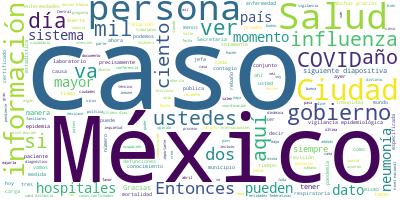

Values plotted in this chart, from the file beside it:
Participante, Texto, Sentimiento, Palabras, Dia, Mes, Anio
JOSE LUIS ALOMIA ZEGARRA, Con su permiso., 0.0, 3, 8, 05, 2020
JOSE LUIS ALOMIA ZEGARRA, Muy buenas tardes todas y todos., 0.0, 6, 8, 05, 2020
JOSE LUIS ALOMIA ZEGARRA, Iniciamos el informe técnico diario. Est…, 0.0, 21, 8, 05, 2020
JOSE LUIS ALOMIA ZEGARRA, En la siguiente diapositiva vemos la act…, 0.0, 36, 8, 05, 2020
JOSE LUIS ALOMIA ZEGARRA, A su vez, el total de casos en los últim…, 0.0, 37, 8, 05, 2020
JOSE LUIS ALOMIA ZEGARRA, En la siguiente diapositiva actualizamos…, 0.0, 71, 8, 05, 2020
JOSE LUIS ALOMIA ZEGARRA, En la siguiente diapositiva veremos la c…, 0.0, 67, 8, 05, 2020
JOSE LUIS ALOMIA ZEGARRA, En la siguiente diapositiva vemos esta m…, 0.0, 40, 8, 05, 2020
JOSE LUIS ALOMIA ZEGARRA, En la siguiente veremos la distribución …, 0.0, 48, 8, 05, 2020
JOSE LUIS ALOMIA ZEGARRA, En la siguiente diapositiva podemos nota…, 0.0, 26, 8, 05, 2020
JOSE LUIS ALOMIA ZEGARRA, En la siguiente diapositiva vemos el map…, 0.0, 60, 8, 05, 2020
JOSE LUIS ALOMIA ZEGARRA, En la siguiente diapositiva es la inform…, 0.0, 24, 8, 05, 2020
JOSE LUIS ALOMIA ZEGARRA, En la siguiente diapositiva podemos ver …, 0.0, 86, 8, 05, 2020
JOSE LUIS ALOMIA ZEGARRA, Aquí podemos ver la carga de las mismas …, 0.0, 30, 8, 05, 2020
JOSE LUIS ALOMIA ZEGARRA, En la siguiente diapositiva vemos la cur…, 0.0, 48, 8, 05, 2020
JOSE LUIS ALOMIA ZEGARRA, En la siguiente diapositiva veremos la c…, 0.0, 65, 8, 05, 2020
JOSE LUIS ALOMIA ZEGARRA, En la siguiente diapositiva revisamos rá…, 0.0, 91, 8, 05, 2020
JOSE LUIS ALOMIA ZEGARRA, Continúa la Ciudad de México, Baja Calif…, 0.0, 42, 8, 05, 2020
JOSE LUIS ALOMIA ZEGARRA, Y en la siguiente diapositiva vemos la d…, 0.0, 44, 8, 05, 2020
JOSE LUIS ALOMIA ZEGARRA, Veinticinco por ciento es la ocupación n…, 0.0, 22, 8, 05, 2020
JOSE LUIS ALOMIA ZEGARRA, Sería la actualización para esta noche., 0.0, 6, 8, 05, 2020
HUGO LOPEZ-GATELL RAMIREZ, Muchas gracias, doctor Alomía., 0.0, 4, 8, 05, 2020
HUGO LOPEZ-GATELL RAMIREZ, Le damos la palabra a nuestra jefa de Go…, 0.0, 9, 8, 05, 2020
CLAUDIA SHEINBAUM PARDO, Gracias., 0.0, 1, 8, 05, 2020
CLAUDIA SHEINBAUM PARDO, Tenemos por ahí una presentación. Esto e…, 0.0, 36, 8, 05, 2020
CLAUDIA SHEINBAUM PARDO, Como ustedes saben, la zona metropolitan…, 0.0, 86, 8, 05, 2020
CLAUDIA SHEINBAUM PARDO, Nosotros evaluamos permanentemente el nú…, 0.0, 60, 8, 05, 2020
CLAUDIA SHEINBAUM PARDO, Para el día de ayer a las 7:00 de la noc…, 0.0, 34, 8, 05, 2020
CLAUDIA SHEINBAUM PARDO, Y en el caso de la zona metropolitana de…, 0.0, 24, 8, 05, 2020
CLAUDIA SHEINBAUM PARDO, Y todos los días estamos revisando esto …, 0.0, 36, 8, 05, 2020
CLAUDIA SHEINBAUM PARDO, Y aquí ustedes pueden ver, el amarillo e…, 0.0, 49, 8, 05, 2020
CLAUDIA SHEINBAUM PARDO, Y estas son personas intubadas que, como…, 0.0, 27, 8, 05, 2020
CLAUDIA SHEINBAUM PARDO, No podemos todavía ser concluyentes y es…, 0.0, 71, 8, 05, 2020
CLAUDIA SHEINBAUM PARDO, Pocas veces se habla de esto y es muy im…, 0.0, 45, 8, 05, 2020
CLAUDIA SHEINBAUM PARDO, Y esto es muy buena noticia también, por…, 0.0, 52, 8, 05, 2020
CLAUDIA SHEINBAUM PARDO, Estos son los datos observados, pueden v…, 0.0, 20, 8, 05, 2020
CLAUDIA SHEINBAUM PARDO, Y la última es el caso de las defuncione…, 0.0, 21, 8, 05, 2020
CLAUDIA SHEINBAUM PARDO, ¿Qué es lo que hacemos nosotros?, 0.0, 6, 8, 05, 2020
CLAUDIA SHEINBAUM PARDO, Igual que hacen todos los estados de la …, 0.0, 62, 8, 05, 2020
CLAUDIA SHEINBAUM PARDO, Hay otros fallecimientos también, pero h…, 0.0, 51, 8, 05, 2020
CLAUDIA SHEINBAUM PARDO, Hasta ahora confirmados por COVID en la …, 0.0, 33, 8, 05, 2020
CLAUDIA SHEINBAUM PARDO, La idea es siempre transparentar la info…, 0.0, 59, 8, 05, 2020
CLAUDIA SHEINBAUM PARDO, Esta información está disponible en la p…, 0.0, 48, 8, 05, 2020
CLAUDIA SHEINBAUM PARDO, Muchas gracias., 0.0, 2, 8, 05, 2020
HUGO LOPEZ-GATELL RAMIREZ, Muchas gracias, doctora Sheinbaum, jefa …, 0.0, 12, 8, 05, 2020
HUGO LOPEZ-GATELL RAMIREZ, Para terminar este segmento quisiera com…, 0.0, 36, 8, 05, 2020
HUGO LOPEZ-GATELL RAMIREZ, De manera panorámica, para que ubiquemos…, 0.0, 68, 8, 05, 2020
HUGO LOPEZ-GATELL RAMIREZ, Y el proceso de manera simplificada cons…, 0.0, 82, 8, 05, 2020
HUGO LOPEZ-GATELL RAMIREZ, México tiene un Sistema Nacional de Vigi…, 0.0, 47, 8, 05, 2020
HUGO LOPEZ-GATELL RAMIREZ, Y hemos tenido desde luego una evolución…, 0.0, 85, 8, 05, 2020
HUGO LOPEZ-GATELL RAMIREZ, Vamos ahora a centrarnos en la informaci…, 0.0, 52, 8, 05, 2020
HUGO LOPEZ-GATELL RAMIREZ, Hoy comentaba también con algunos colega…, 0.0, 73, 8, 05, 2020
HUGO LOPEZ-GATELL RAMIREZ, Lo mismo que tener los datos públicos, p…, 0.0, 37, 8, 05, 2020
HUGO LOPEZ-GATELL RAMIREZ, Está gráfica lo que muestra son las defu…, 0.0, 39, 8, 05, 2020
HUGO LOPEZ-GATELL RAMIREZ, Las estadísticas y los datos de vigilanc…, 0.0, 49, 8, 05, 2020
HUGO LOPEZ-GATELL RAMIREZ, Entonces, quedan en revisión, en clasifi…, 0.0, 33, 8, 05, 2020
HUGO LOPEZ-GATELL RAMIREZ, Vean ustedes, la fuente es la Dirección …, 0.0, 81, 8, 05, 2020
HUGO LOPEZ-GATELL RAMIREZ, Y vean ustedes. Lo segundo que quiero po…, 0.0, 100, 8, 05, 2020
HUGO LOPEZ-GATELL RAMIREZ, Y hay dos causas específicas:, 0.0, 5, 8, 05, 2020
HUGO LOPEZ-GATELL RAMIREZ, Una es influenza. Noten ustedes por razo…, 0.0, 77, 8, 05, 2020
... 147 more rows
